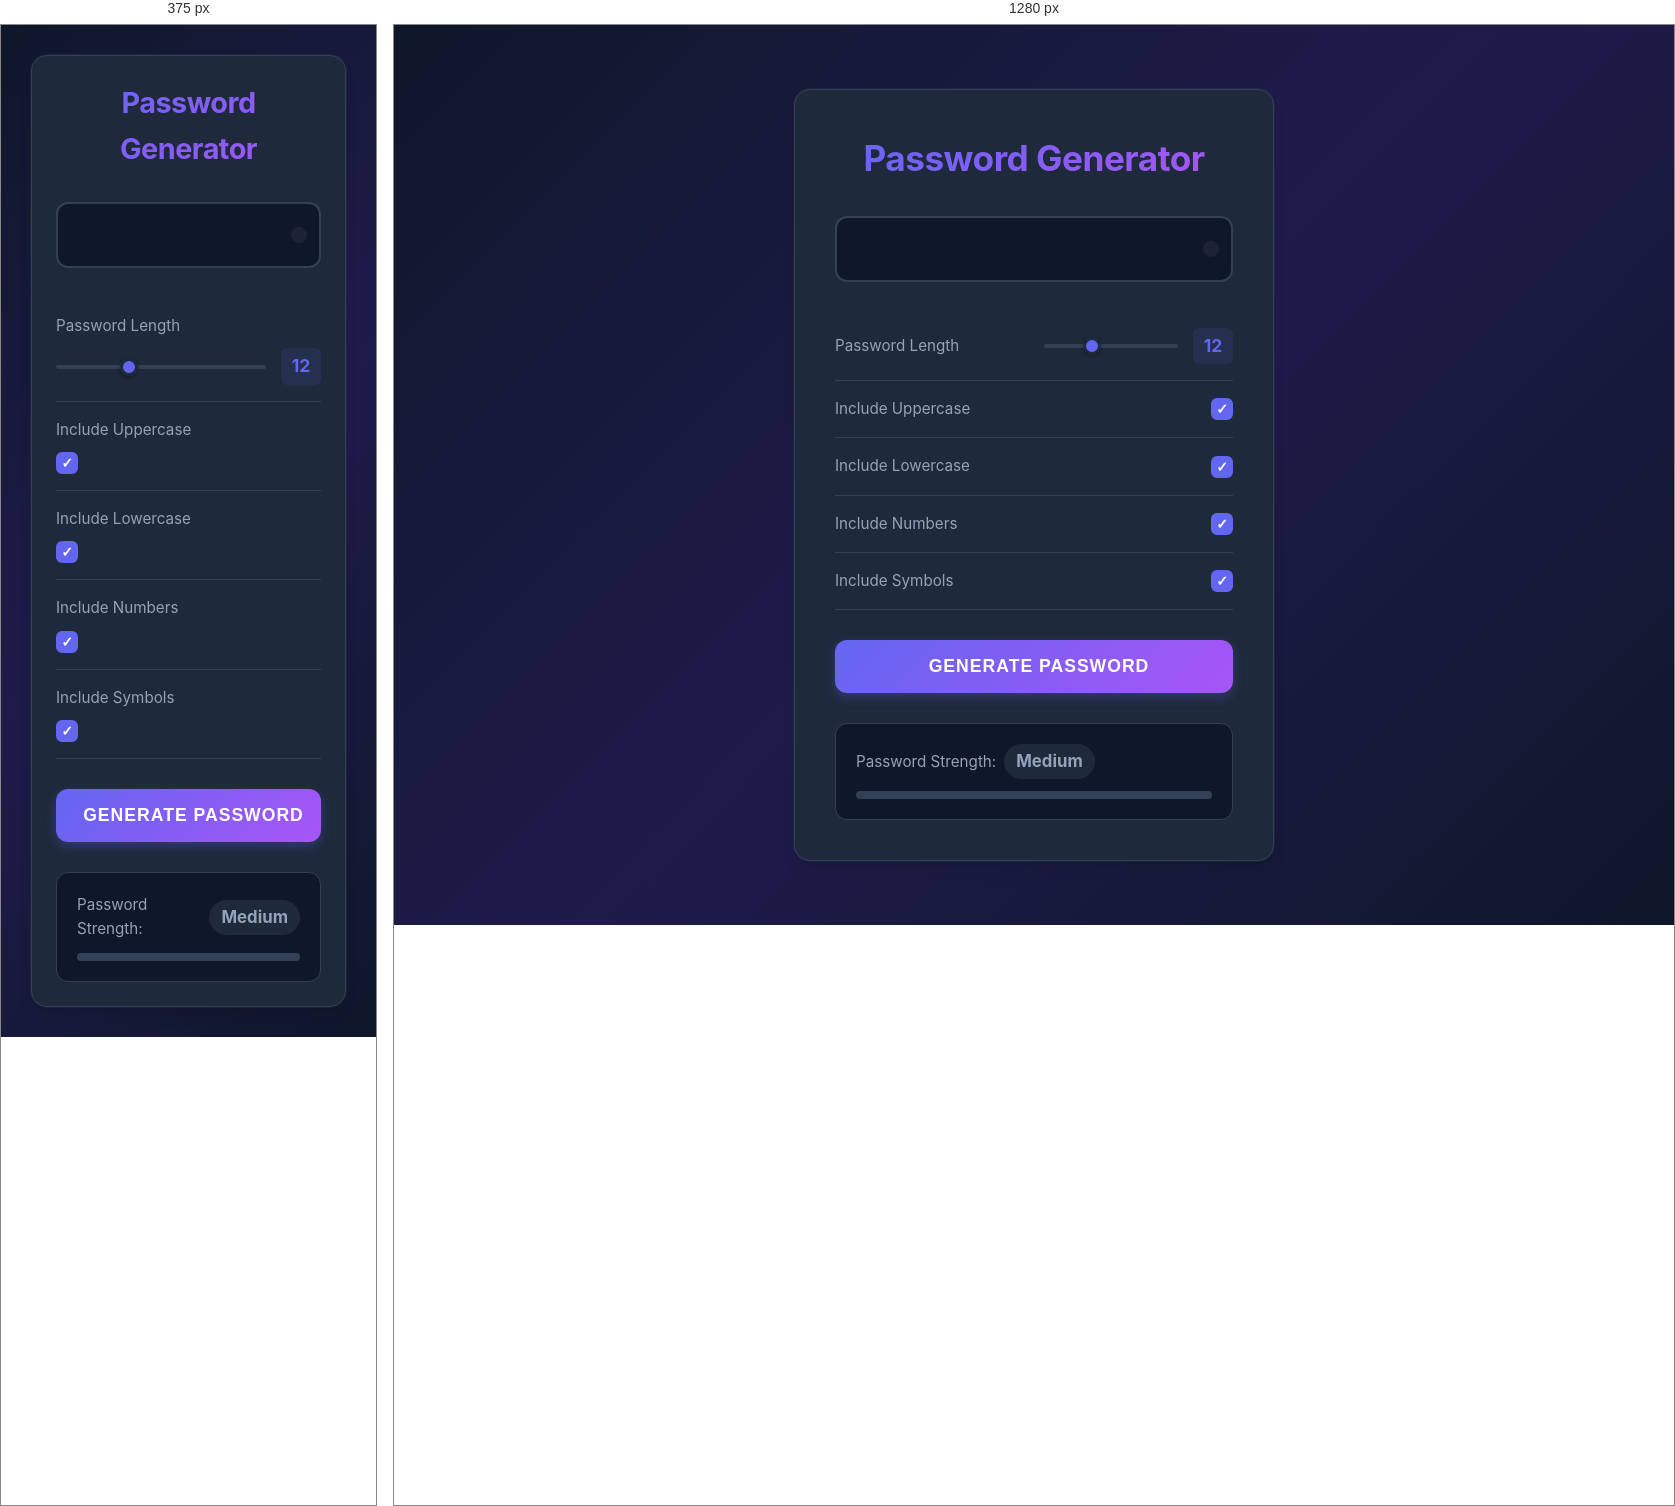
Rendered at 375 px and 1280 px, left to right.

<!-- file: password_generator.html -->
<!DOCTYPE html>
<html lang="en">
<head>
    <meta charset="UTF-8">
    <meta name="viewport" content="width=device-width, initial-scale=1.0">
    <title>Password Generator</title>
    <link rel="stylesheet" href="style.css">
    <link rel="stylesheet" href="https://cdnjs.cloudflare.com/ajax/libs/font-awesome/7.3.1/css/all.min.css" integrity="sha512-QeR2VH+lsBE5LSAe1Q5EnTBbe7XTBubt8dG93Y7gidSgdMCr8nVqKcfKAMyN96SV8KDbZVTDXChatu5G2KQGzg==" crossorigin="anonymous" referrerpolicy="no-referrer">
</head>
<body>
    <div class="container">
        <h1>Password Generator</h1>
        
        <div class="password-container">
            <input type="text" readonly id="password">
            <i class="far fa-copy" id="copy-btn" title="Copy to Clipboard"></i>
        </div>

        <div class="option">
            <label for="length">Password Length</label>
            <div class="range-container">
                <input type="range" id="length" min="6" max="24" value="12">
                <span id="length-value">12</span>
            </div>
        </div>
        <div class="option">
            <label for="uppercase">Include Uppercase</label>
            <input type="checkbox" id="uppercase" checked>
        </div>
        <div class="option">
            <label for="lowercase">Include Lowercase</label>
            <input type="checkbox" id="lowercase" checked>
        </div>
        <div class="option">
            <label for="numbers">Include Numbers</label>
            <input type="checkbox" id="numbers" checked>
        </div>
        <div class="option">
            <label for="symbols">Include Symbols</label>
            <input type="checkbox" id="symbols" checked>
        </div>

        <button id="generate-btn"><i class="fas fa-key"></i>Generate Password</button>
    
        <div class="strength-container">
            <p>Password Strength: <span id="strength-label">Medium</span> </p>
        
            <div class="strength-meter">
                <div class="strength-bar"></div>
            </div>
        </div>
    </div>
    <script src="password_generator.js"></script>
</body>
</html>

/* @media block from style.css */
@media (max-width: 480px) {
    .container {
        padding: 24px;
        margin: 10px;
    }

    h1 {
        font-size: 1.8rem;
    }

    .option {
        flex-direction: column;
        align-items: flex-start;
        gap: 10px;
    }

    .range-container {
        width: 100%;
        margin-left: 0;
    }
}